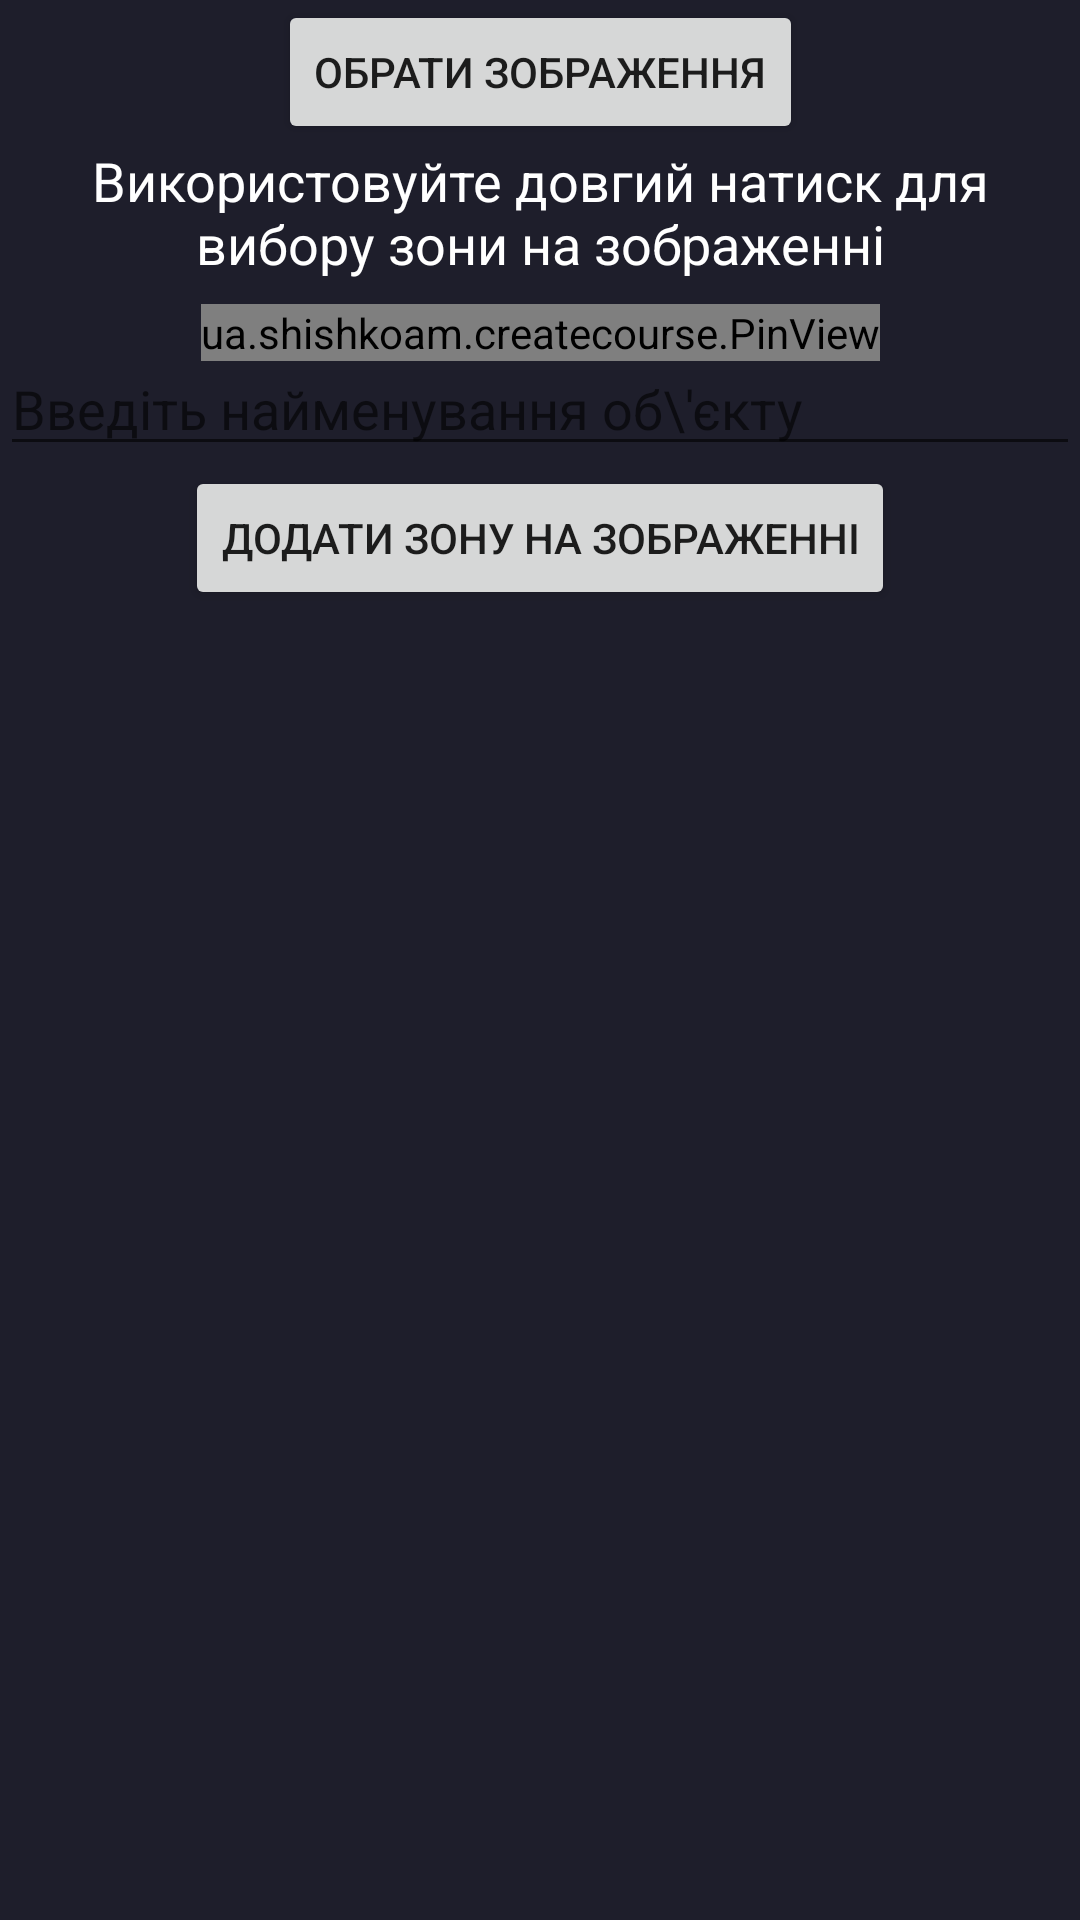

Here is an Android app screen rendered from its layout file. Give the layout XML and the strings, colors and styles it references.
<!-- AndroidManifest.xml: application theme Theme.CreateCourse -->
<!-- res/layout/fragment_second.xml -->
<?xml version="1.0" encoding="utf-8"?>
<ScrollView xmlns:android="http://schemas.android.com/apk/res/android"
    xmlns:app="http://schemas.android.com/apk/res-auto"
    xmlns:tools="http://schemas.android.com/tools"
    android:layout_width="match_parent"
    android:layout_height="match_parent"
    android:background="@color/card_background"
    tools:context=".CreatePictureTestFragment">

    <androidx.constraintlayout.widget.ConstraintLayout
        android:layout_width="match_parent"
        android:layout_height="wrap_content"
        android:background="@color/card_background"
        tools:context=".CreatePictureTestFragment">

        <Button
            android:id="@+id/load"
            android:layout_width="wrap_content"
            android:layout_height="wrap_content"
            android:text="Обрати зображення"
            app:layout_constraintEnd_toEndOf="parent"
            app:layout_constraintStart_toStartOf="parent"
            app:layout_constraintTop_toTopOf="parent" />

        <TextView
            android:id="@+id/tint"
            android:layout_width="0dp"
            android:layout_height="wrap_content"
            android:gravity="center"
            android:text="Використовуйте довгий натиск для вибору зони на зображенні"
            android:textColor="@color/white"
            android:textSize="@dimen/text_primary"
            app:layout_constraintEnd_toEndOf="parent"
            app:layout_constraintStart_toStartOf="parent"
            app:layout_constraintTop_toBottomOf="@id/load" />

        
        
        
        
        
        
        
        
        

        <ua.shishkoam.createcourse.PinView
            android:id="@+id/imageView"
            android:layout_width="wrap_content"
            android:layout_height="wrap_content"
            android:adjustViewBounds="true"
            app:layout_constraintBottom_toTopOf="@+id/textview_second"
            app:layout_constraintEnd_toEndOf="parent"
            app:layout_constraintStart_toStartOf="parent"
            app:layout_constraintTop_toBottomOf="@id/tint" />

        <TextView
            android:id="@+id/textview_second"
            android:layout_width="wrap_content"
            android:layout_height="wrap_content"
            android:textColor="@color/white"
            app:layout_constraintBottom_toTopOf="@id/button_second"
            app:layout_constraintStart_toStartOf="parent"
            app:layout_constraintTop_toBottomOf="@id/imageView" />

        <EditText
            android:hint="Введіть найменування об\'єкту"
            android:id="@+id/editText"
            android:layout_width="0dp"
            android:layout_height="wrap_content"
            app:layout_constraintBaseline_toBaselineOf="@id/textview_second"
            app:layout_constraintEnd_toEndOf="parent"
            app:layout_constraintStart_toEndOf="@id/textview_second"
            app:layout_constraintTop_toBottomOf="@id/imageView" />

        <Button
            android:id="@+id/button_second"
            android:layout_width="wrap_content"
            android:layout_height="wrap_content"
            android:text="Додати зону на зображенні"
            app:layout_constraintBottom_toTopOf="@id/result"
            app:layout_constraintEnd_toEndOf="parent"
            app:layout_constraintStart_toStartOf="parent"
            app:layout_constraintTop_toBottomOf="@id/editText" />

        <TextView
            android:id="@+id/result"
            android:layout_width="0dp"
            android:layout_height="wrap_content"
            android:textColor="@color/white"
            app:layout_constraintEnd_toEndOf="parent"
            app:layout_constraintStart_toStartOf="parent"
            app:layout_constraintTop_toBottomOf="@id/button_second" />
    </androidx.constraintlayout.widget.ConstraintLayout>
</ScrollView>
<!-- resources referenced by this layout -->
<resources>
  <color name="card_background">#1E1E2B</color>
  <color name="white">#FFFFFFFF</color>
  <dimen name="text_primary">18sp</dimen>
  <style name="Theme.CreateCourse" parent="Theme.MaterialComponents.DayNight.DarkActionBar">
          
          <item name="colorPrimary">@color/colorPrimary</item>
          <item name="colorPrimaryVariant">@color/primaryLightColor</item>
          <item name="android:enforceNavigationBarContrast" tools:targetApi="q">false</item>
  
          <item name="colorOnPrimary">@color/md_white_1000</item>
          <item name="colorOnSecondary">@color/black</item>
          <item name="android:statusBarColor">?attr/colorPrimaryVariant</item>
          
          <item name="colorSecondary">@color/teal_200</item>
          <item name="colorSecondaryVariant">@color/teal_700</item>
          
      </style>
  <color name="colorPrimary">#6200EE</color>
  <color name="primaryLightColor">#7953d2</color>
  <color name="md_white_1000">#ffffff</color>
  <color name="black">#ff000000</color>
  <color name="teal_200">#FF03DAC5</color>
  <color name="teal_700">#FF018786</color>
</resources>
